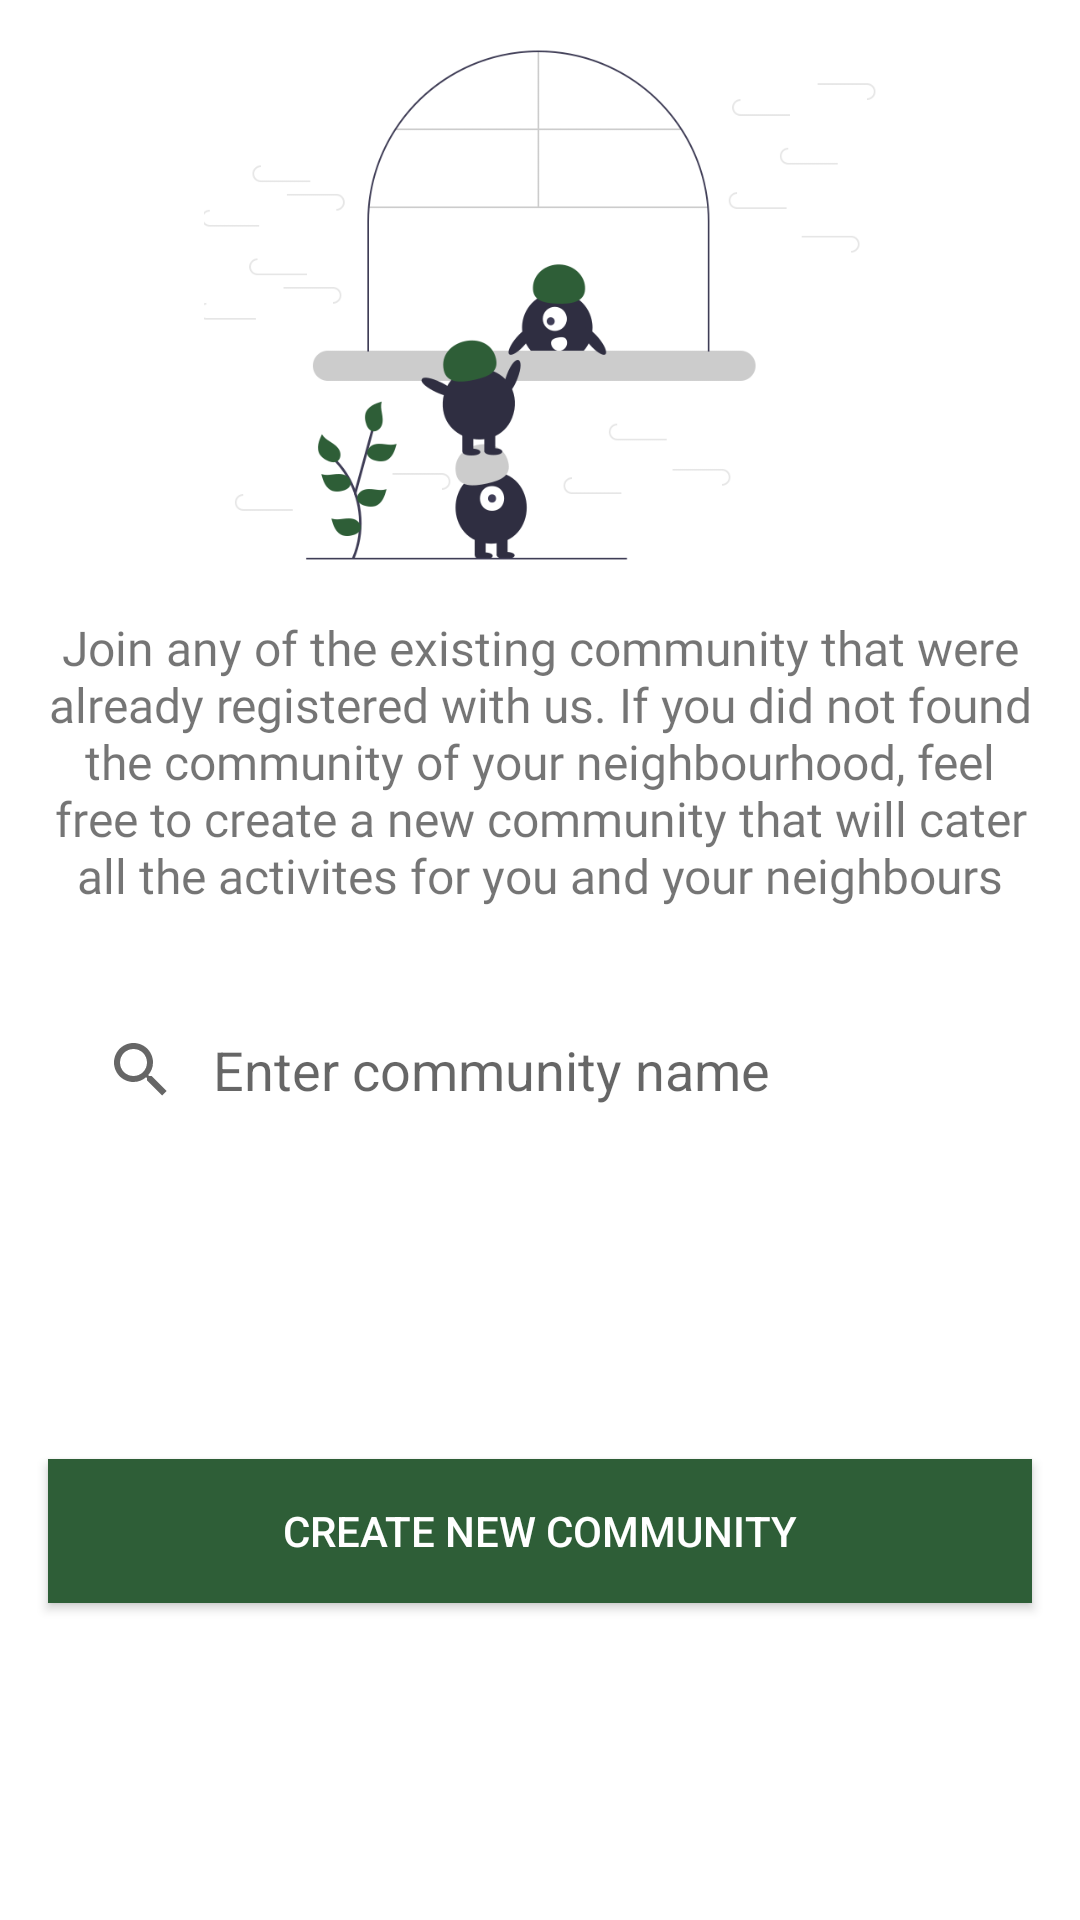

Write the Android layout XML for this screen, with the resource values it uses.
<!-- AndroidManifest.xml: application theme Theme.CommunityMarketplace -->
<!-- res/layout/activity_test.xml -->
<?xml version="1.0" encoding="utf-8"?>
<androidx.constraintlayout.widget.ConstraintLayout xmlns:android="http://schemas.android.com/apk/res/android"
    xmlns:app="http://schemas.android.com/apk/res-auto"
    xmlns:tools="http://schemas.android.com/tools"
    android:layout_width="match_parent"
    android:layout_height="match_parent"
    tools:context=".testActivity">


    <ImageView
        android:id="@+id/joinComImg"
        android:layout_width="353dp"
        android:layout_height="173dp"
        android:layout_marginStart="16dp"
        android:layout_marginTop="16dp"
        android:layout_marginEnd="16dp"
        app:layout_constraintEnd_toEndOf="parent"
        app:layout_constraintStart_toStartOf="parent"
        app:layout_constraintTop_toTopOf="parent"
        app:srcCompat="@drawable/undraw_join_of2w" />

    <TextView
        android:id="@+id/txtJoinComm"
        android:layout_width="wrap_content"
        android:layout_height="wrap_content"
        android:layout_marginStart="16dp"
        android:layout_marginTop="16dp"
        android:layout_marginEnd="16dp"
        android:fontFamily="@font/roboto"
        android:text="Join any of the existing community that were already registered with us. If you did not found the community of your neighbourhood, feel free to create a new community that will cater all the activites for you and your neighbours"
        android:textAlignment="center"
        android:paddingLeft="16sp"
        android:paddingRight="16sp"
        android:textSize="16sp"
        app:layout_constraintEnd_toEndOf="parent"
        app:layout_constraintStart_toStartOf="parent"
        app:layout_constraintTop_toBottomOf="@+id/joinComImg" />

    <SearchView
        android:id="@+id/searchViewComm"
        android:layout_width="match_parent"
        android:layout_height="wrap_content"
        android:layout_marginHorizontal="15dp"
        android:layout_marginTop="30dp"
        android:layout_marginBottom="16dp"
        android:queryHint="Enter community name"
        android:iconifiedByDefault="false"
        android:queryBackground="@android:color/transparent"
        app:layout_constraintEnd_toEndOf="parent"
        app:layout_constraintStart_toStartOf="parent"
        app:layout_constraintTop_toBottomOf="@+id/txtJoinComm"/>
    <ListView
        android:id="@+id/commList"
        android:layout_marginStart="16dp"
        android:layout_marginEnd="16dp"
        android:layout_marginLeft="16dp"
        android:layout_marginRight="16dp"
        android:layout_width="wrap_content"
        android:layout_height="250dp"
        app:layout_constraintEnd_toEndOf="parent"
        app:layout_constraintStart_toStartOf="parent"
        app:layout_constraintTop_toBottomOf="@+id/searchViewComm"/>

    <androidx.appcompat.widget.AppCompatButton
        android:id="@+id/btn_CreateNewCom"
        android:layout_width="0dp"
        android:layout_height="wrap_content"
        android:layout_marginStart="16dp"
        android:layout_marginTop="24dp"
        android:layout_marginEnd="16dp"
        android:layout_marginBottom="24dp"
        android:background="?attr/colorPrimary"
        android:text="Create New Community"
        android:textColor="@color/white"
        app:layout_constraintBottom_toBottomOf="parent"
        app:layout_constraintEnd_toEndOf="parent"
        app:layout_constraintStart_toStartOf="parent"
        app:layout_constraintTop_toBottomOf="@+id/searchViewComm" />
</androidx.constraintlayout.widget.ConstraintLayout>
<!-- resources referenced by this layout -->
<resources>
  <color name="white">#FFFFFFFF</color>
  <!-- drawable undraw_join_of2w: png bitmap (drawable, 33216 bytes) -->
  <style name="Theme.CommunityMarketplace" parent="Theme.MaterialComponents.DayNight.NoActionBar">
          
          <item name="colorPrimary">#2e5e37</item>
          <item name="colorPrimaryVariant">#003410</item>
          <item name="colorOnPrimary">@color/white</item>
          
          <item name="colorSecondary">#1eaa83</item>
          <item name="colorSecondaryVariant">#007a56</item>
          <item name="colorOnSecondary">@color/black</item>
          
  
  
          
  
      </style>
  <color name="black">#FF000000</color>
</resources>
